Labelled photos from "hsqc", an image-classification folder in stefhk3/nmrchemclassify. The possible labels are: alkaloids and derivatives, benzenoids, lipids and lipid-like molecules, nucleosides nucleotides and analogues, organic acids and derivatives, organic nitrogen compounds, organic oxygen compounds, organoheterocyclic compounds, phenylpropanoids and polyketides.

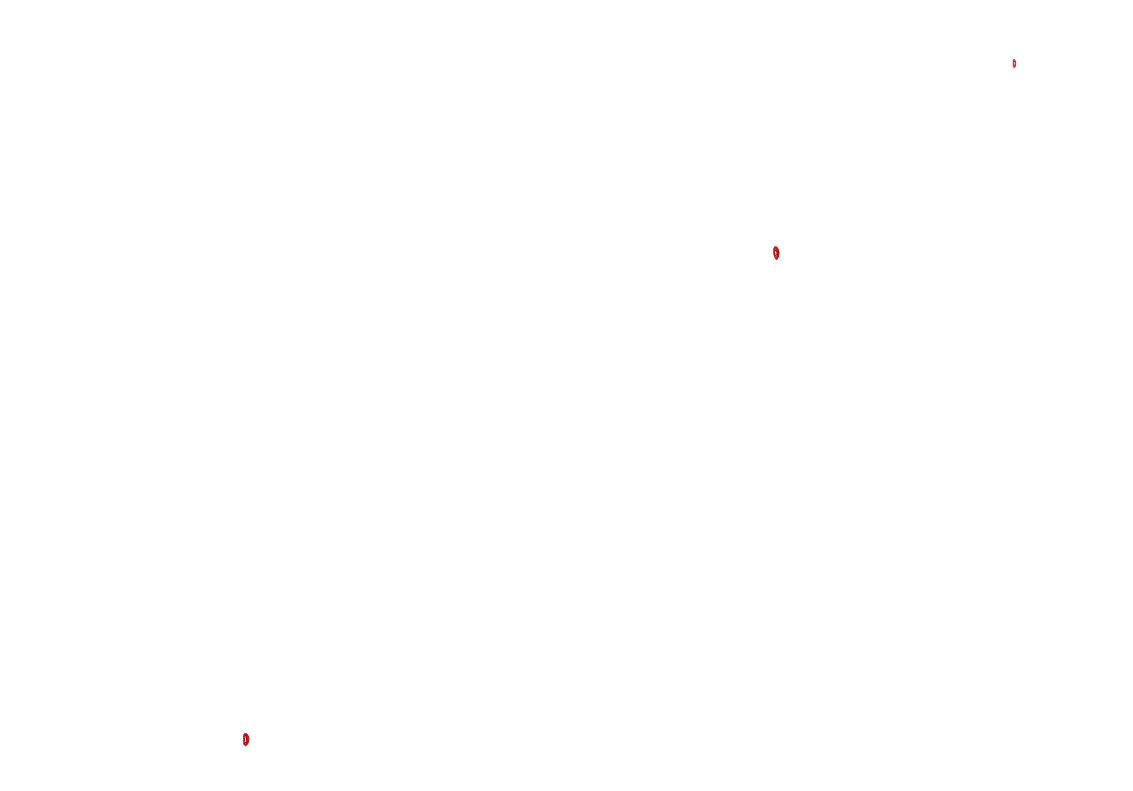
Label: organoheterocyclic compounds

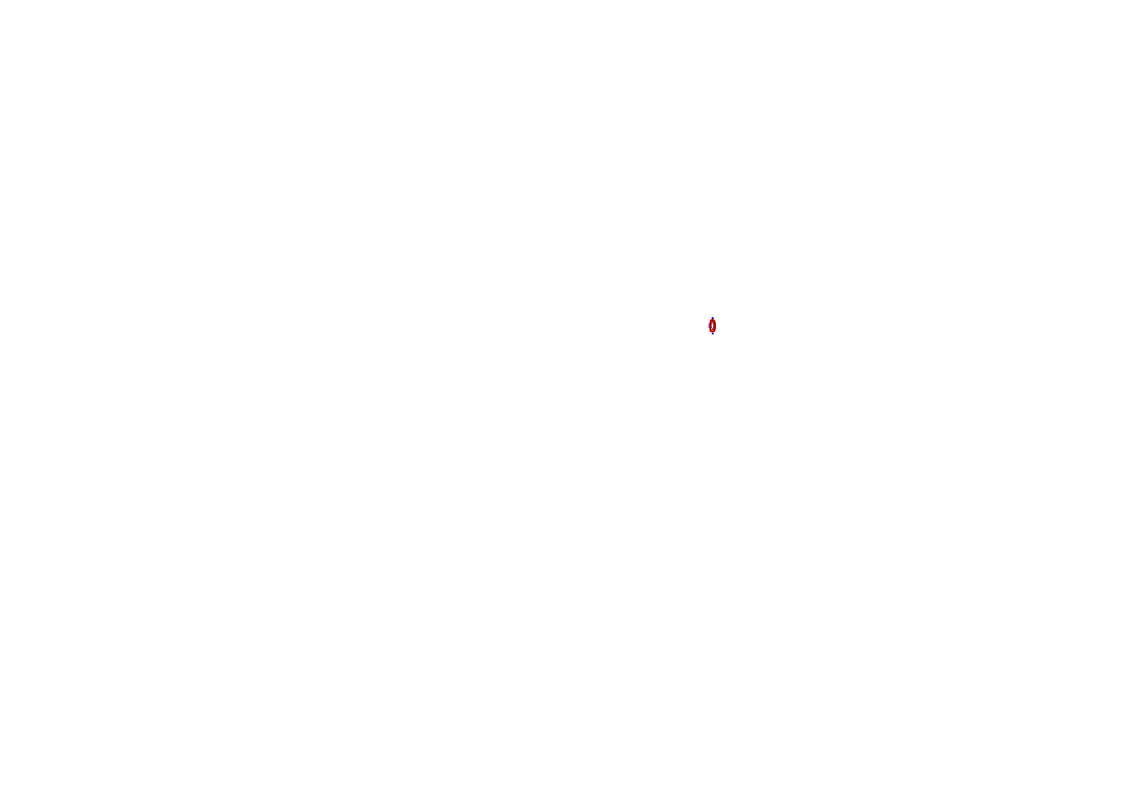
Label: organic nitrogen compounds

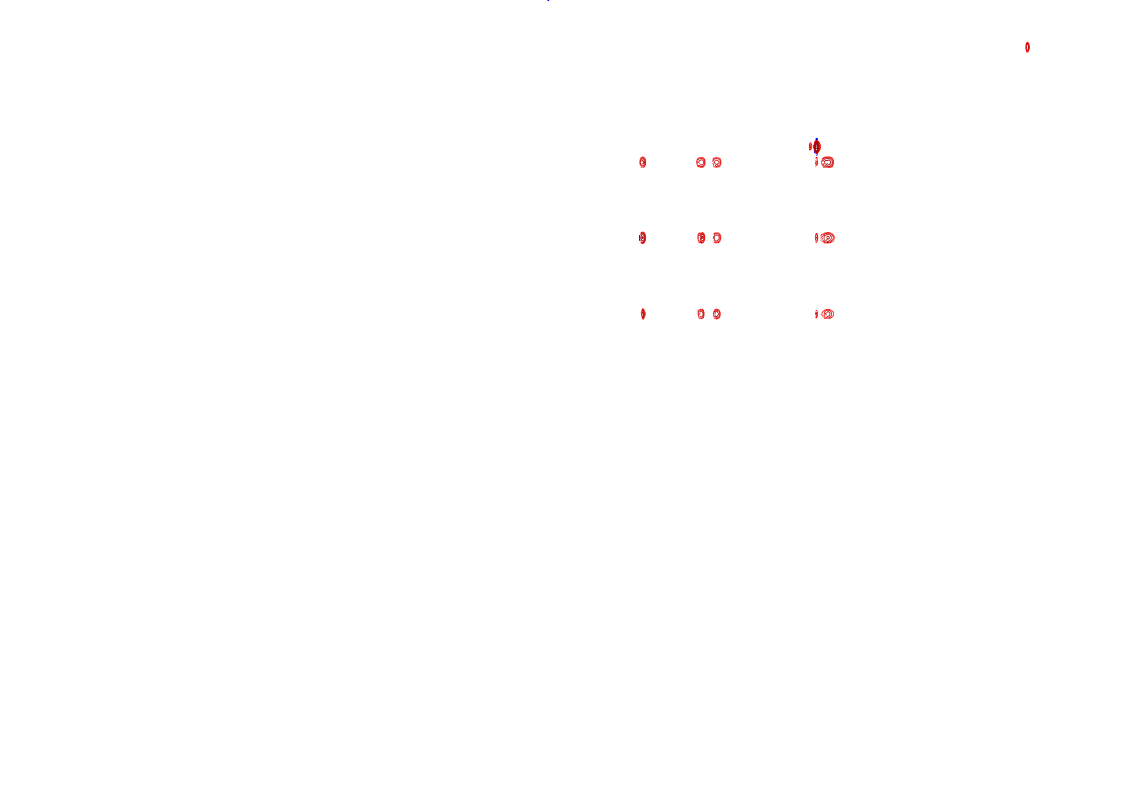
Label: organic acids and derivatives

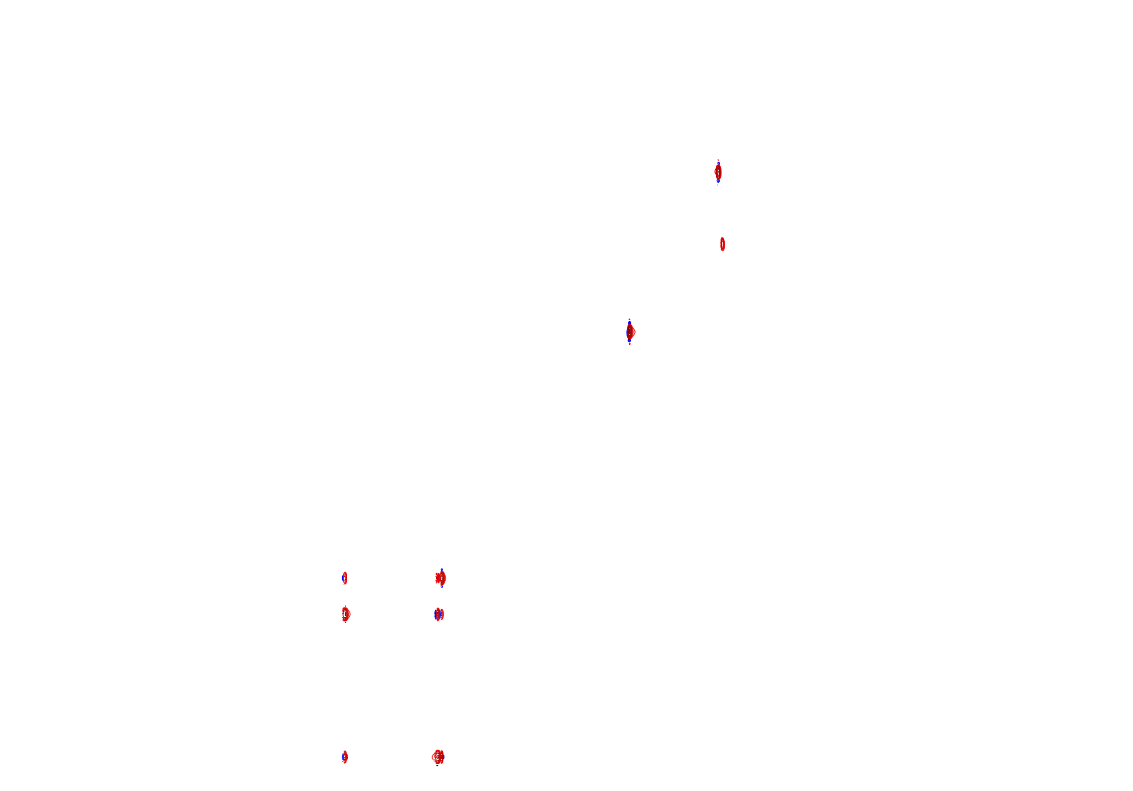
Label: organic oxygen compounds

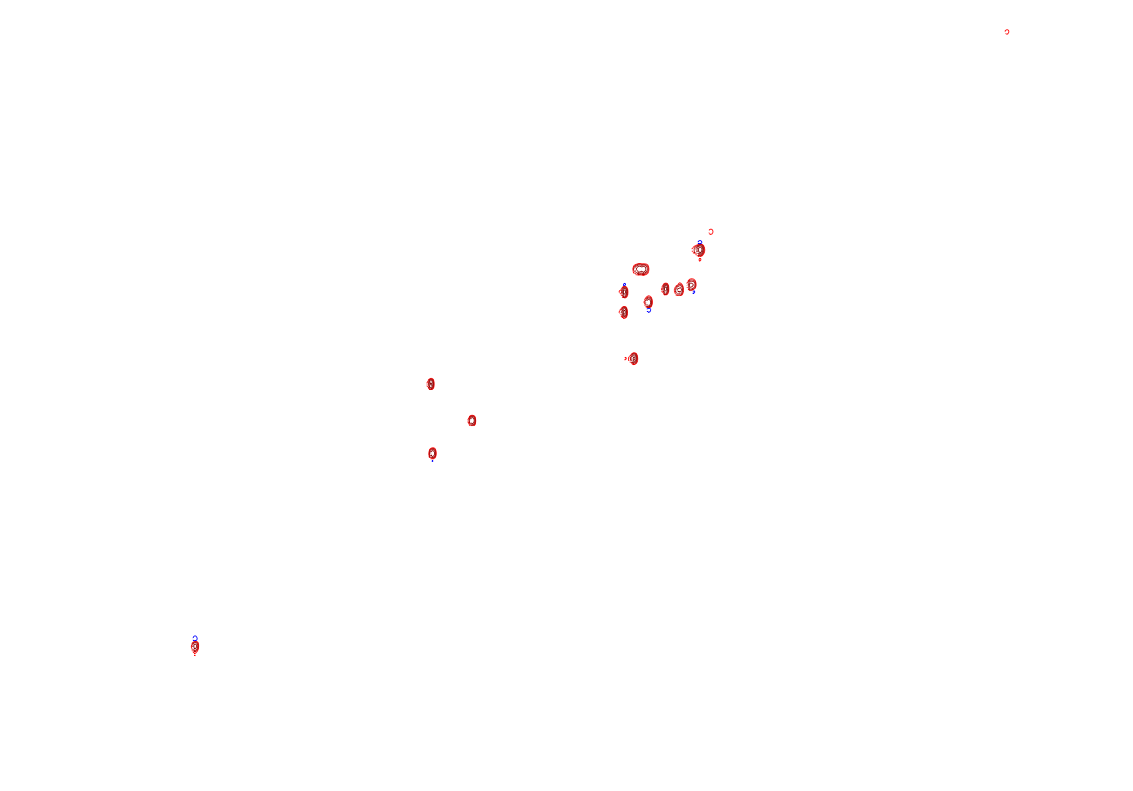
Label: nucleosides nucleotides and analogues

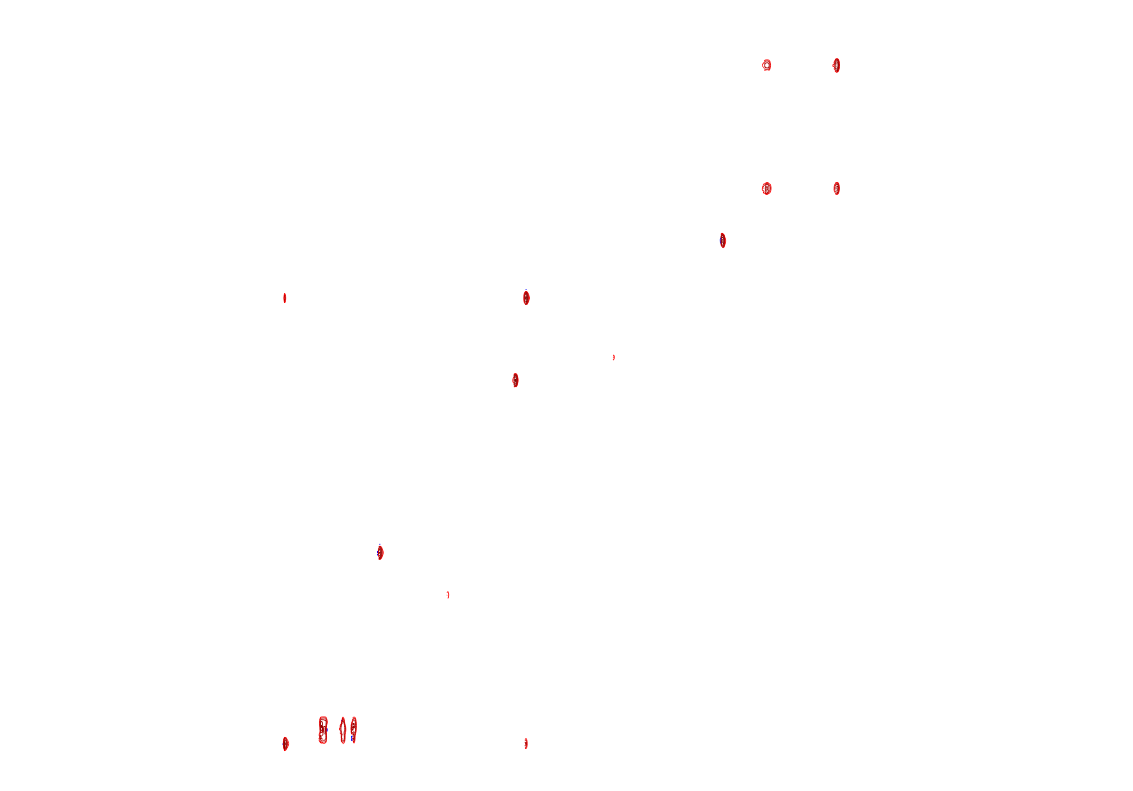
Label: alkaloids and derivatives
